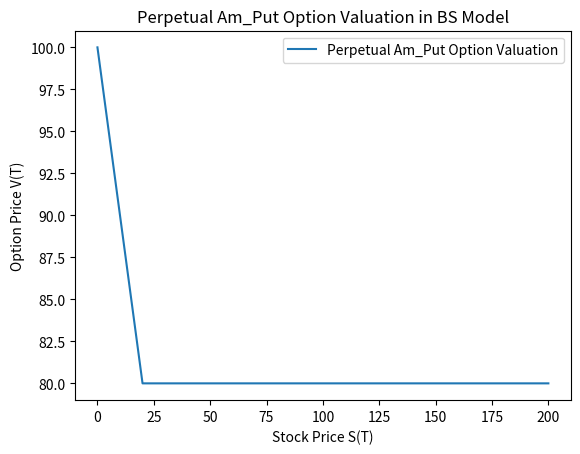

Write the Python code that produced this figure.
# Ahsan Muhammad (1183091)
# Ulkar Jafarova (1190872)

import numpy as np
from scipy.integrate import solve_ivp
import matplotlib.pyplot as plt

# We need to solve ODE from x_star to Smax because x >= x* boundary condition. But we have a second order ODE so we must convert it to a first order ODE
# Then we use solve_ivp to solve the system of ODE which takes the function, boundary condition, an initial condition and option t_eval
    # Our function is
    # Boundary conditions from x_start to Smax
    # initial condition

def BS_AmPerpPut_ODE(S_max, N, r, sigma, K):
    # Define the grid which is equidistant
    S0 = np.arange(0, S_max + S_max/N, S_max/N)
    # x <= x_star then we value like standard put opton (K - S(T))+ - we initialise here and later add to it the ode solved solution for x >= x_star
    # by eq 2 in notes 
    v = np.maximum(K - S0, 0)
    
    # x_star as defined in the question (2kr/(sr+sigma^2))
    x_star = (2 * K * r) / (2 * r + sigma**2)
 
    # Define the ODE system
    def ode_system(x, y):
        # x is the stock price, y is the (value of option, first derivative)
        # let u = dv/dS, du/dS = d^2v/dS^2, insert this in the second order ODE equation. Solve for du/dS to get (2/sigma ** 2) * (rv - rSu)
        d2v_dS2 = (r * y[0] - r * x * y[1]) * (2 / (sigma**2 * x**2)) # du/dS as shown above
        return (y[1], d2v_dS2)

    # Solve the ODE system using solve_ivp from x_star to S_max - as given in the question - solve ode when x >= x*
    # by eq 1 in notes
    solution = solve_ivp(ode_system, [x_star, S_max], [K - x_star, -1]) 
    # Solution contains t and y - stock and option values respectively. y is in a list of list.
    
    # match the grid points S
    v_interpolated = np.interp(S0, solution.t[::-1] , solution.y[0][::-1])
    
    # Apply the boundary condition S >= x_star - Sol given by ODE
    v[S0 > x_star] = v_interpolated[S0 > x_star]
    return v, S0

# Define parameters
S_max = 200   
N = 200      
r = 0.05      
sigma = np.sqrt(0.4) 
K = 100       

# Calculate the option price and also get the equidistant stock prices
option_prices, stock_prices = BS_AmPerpPut_ODE(S_max, N, r, sigma, K)

# Plot the result
plt.plot(stock_prices, option_prices, label='Perpetual Am_Put Option Valuation')
plt.xlabel('Stock Price S(T)')
plt.ylabel('Option Price V(T)')
plt.title('Perpetual Am_Put Option Valuation in BS Model')
plt.legend()
plt.show()


"""
Explanation:
1. For x <= x* The value of the option is simply the payoff - starts at 100 decreases to 80 for price 0 to 20

2. For x > x*  The value should remain constant as solved by ODE reflecting the intrinsic value adjusted for the optimal stopping time, 
but since it's perpetual, the holder will optimally exercise at x*
and above that point, it remains constant.  
"""